Image classification data set "data" (ysnni2/PhotoTrip on GitHub). Class labels (6): beach, city, culture, festival, food, nature.

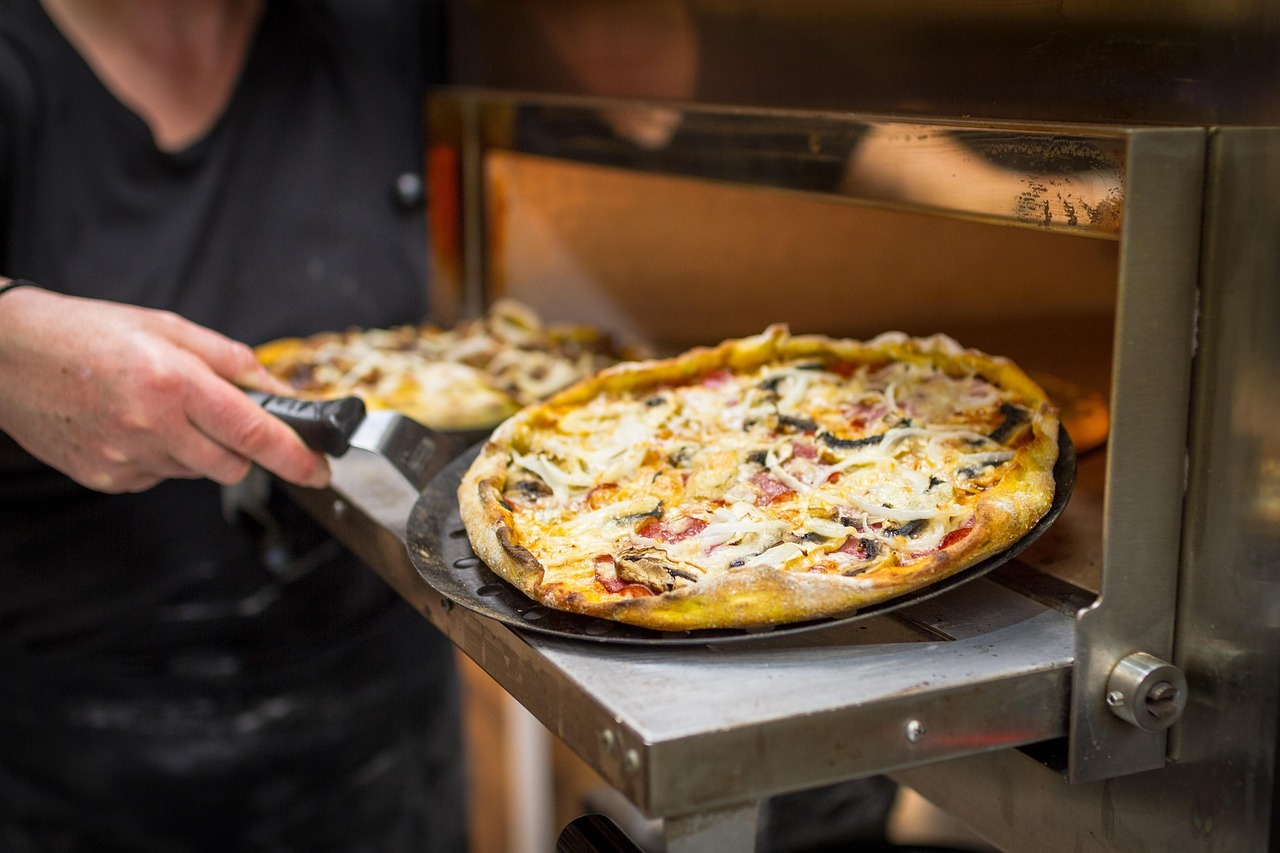
Label: food

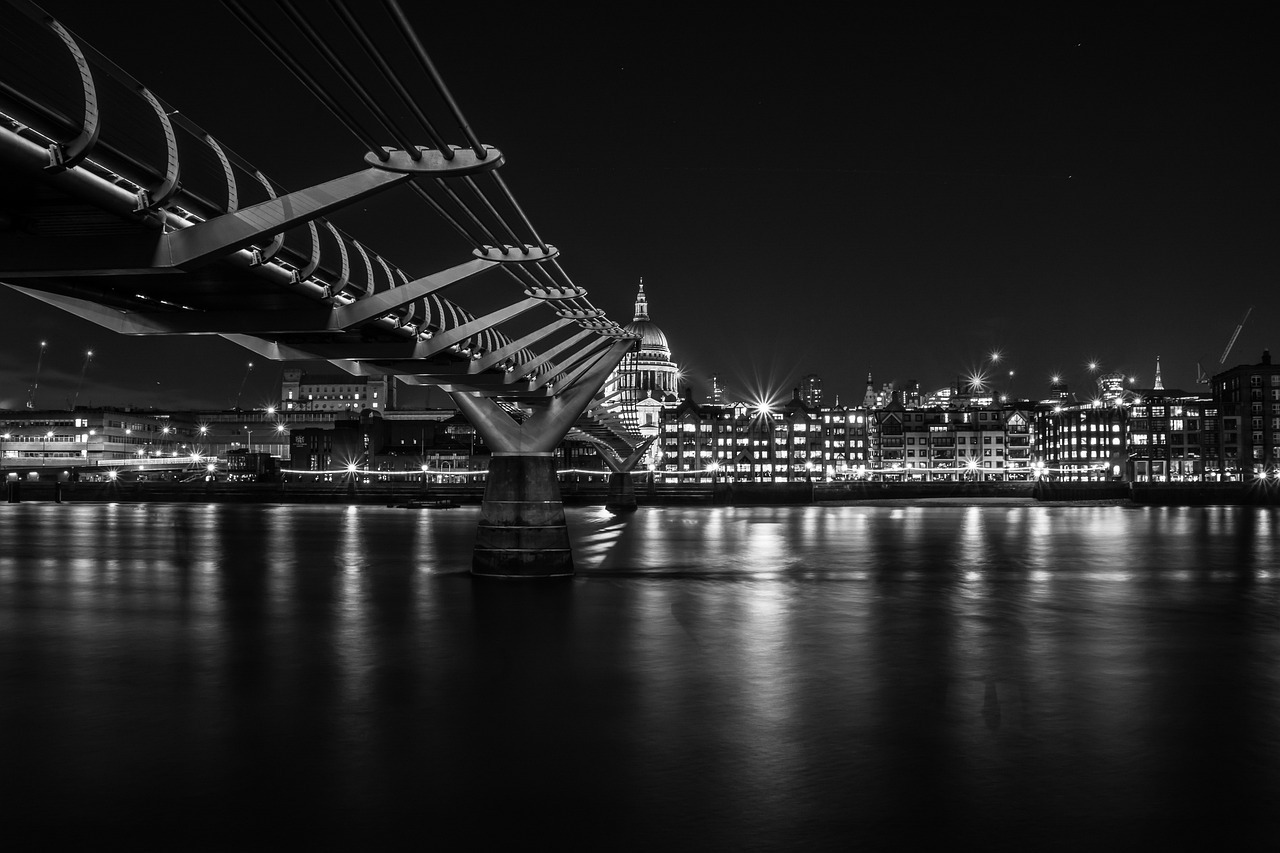
Label: city

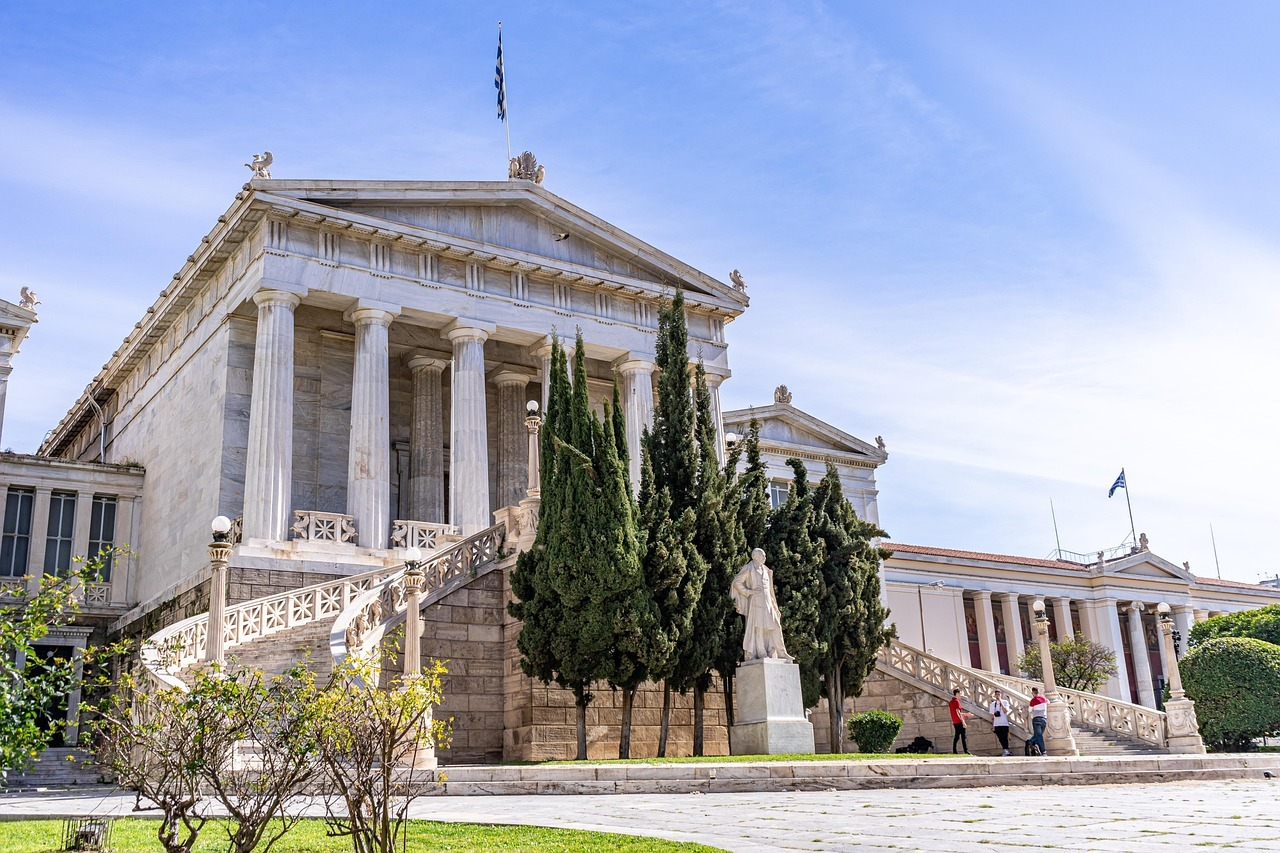
Label: culture

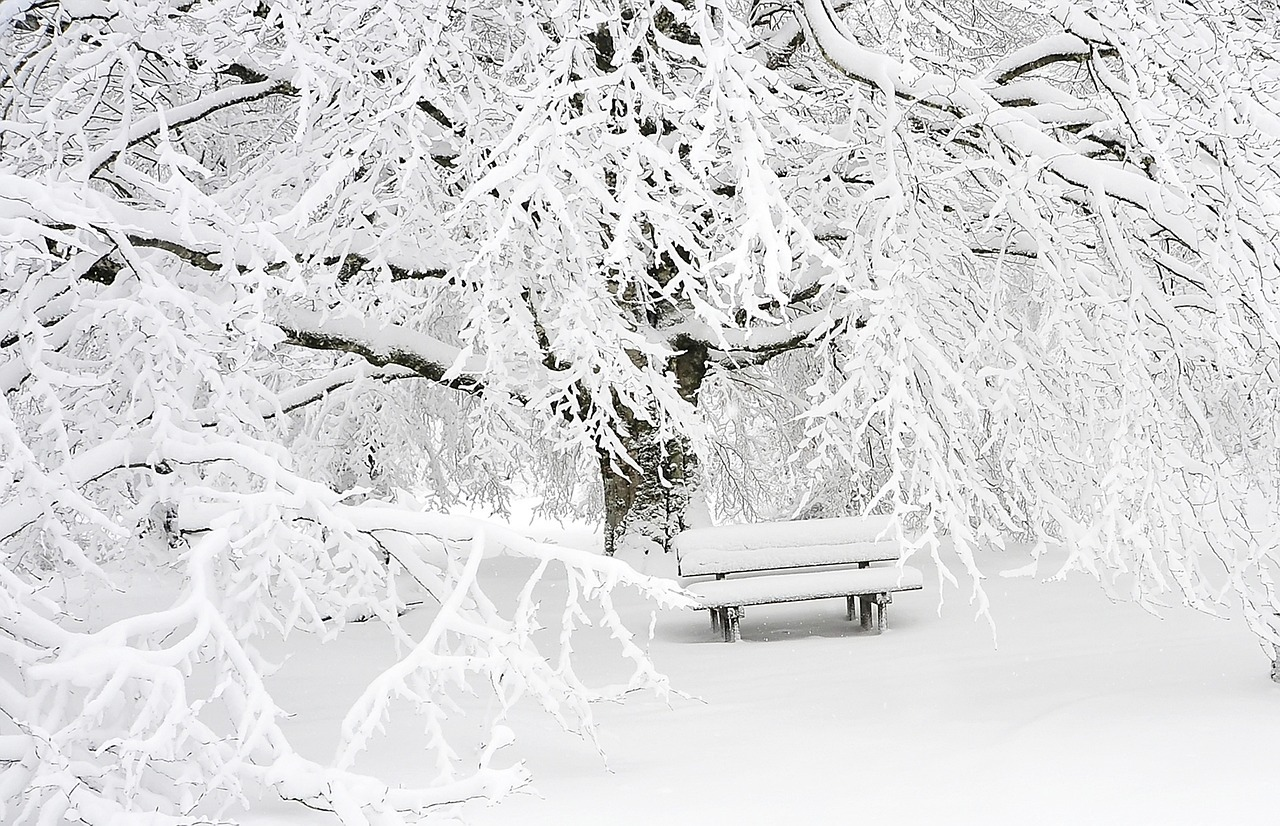
Label: nature

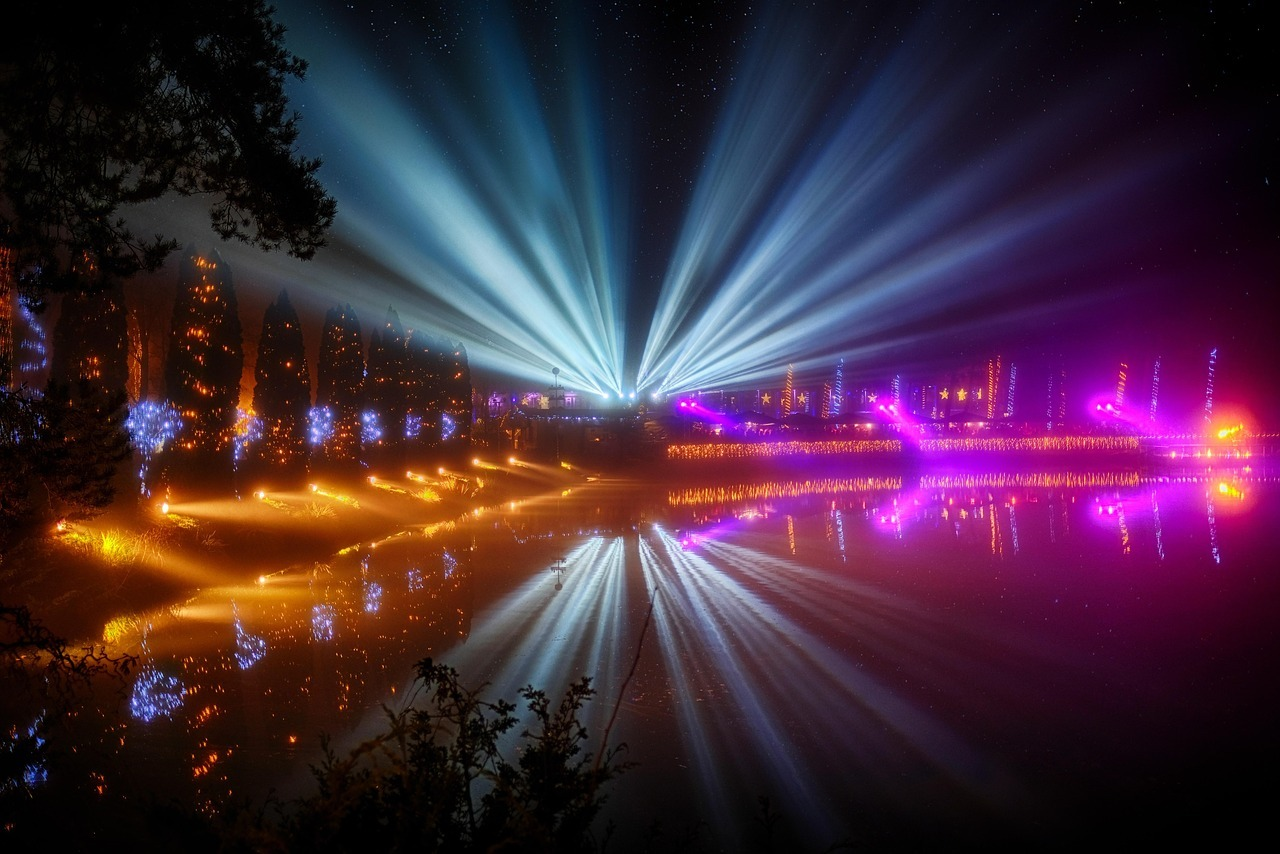
Label: festival

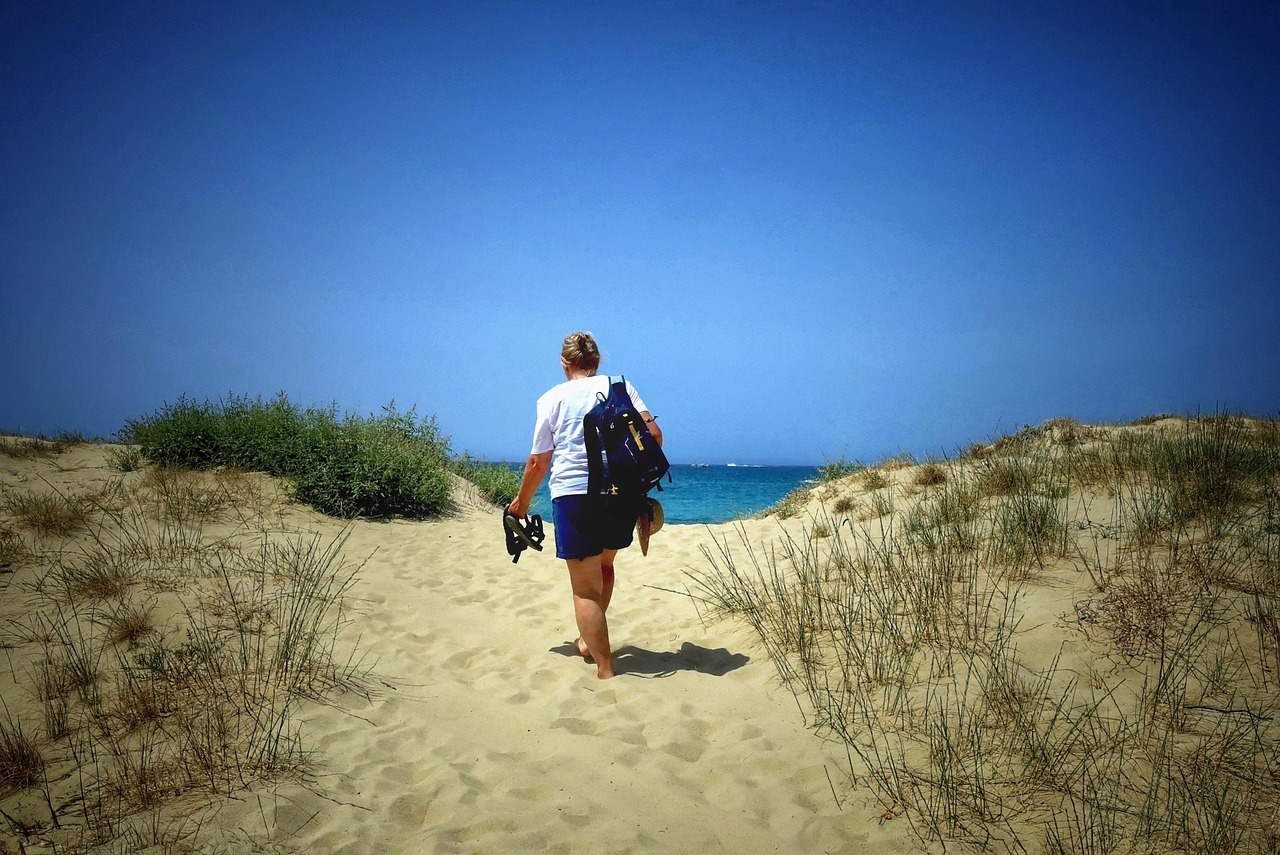
Label: beach
